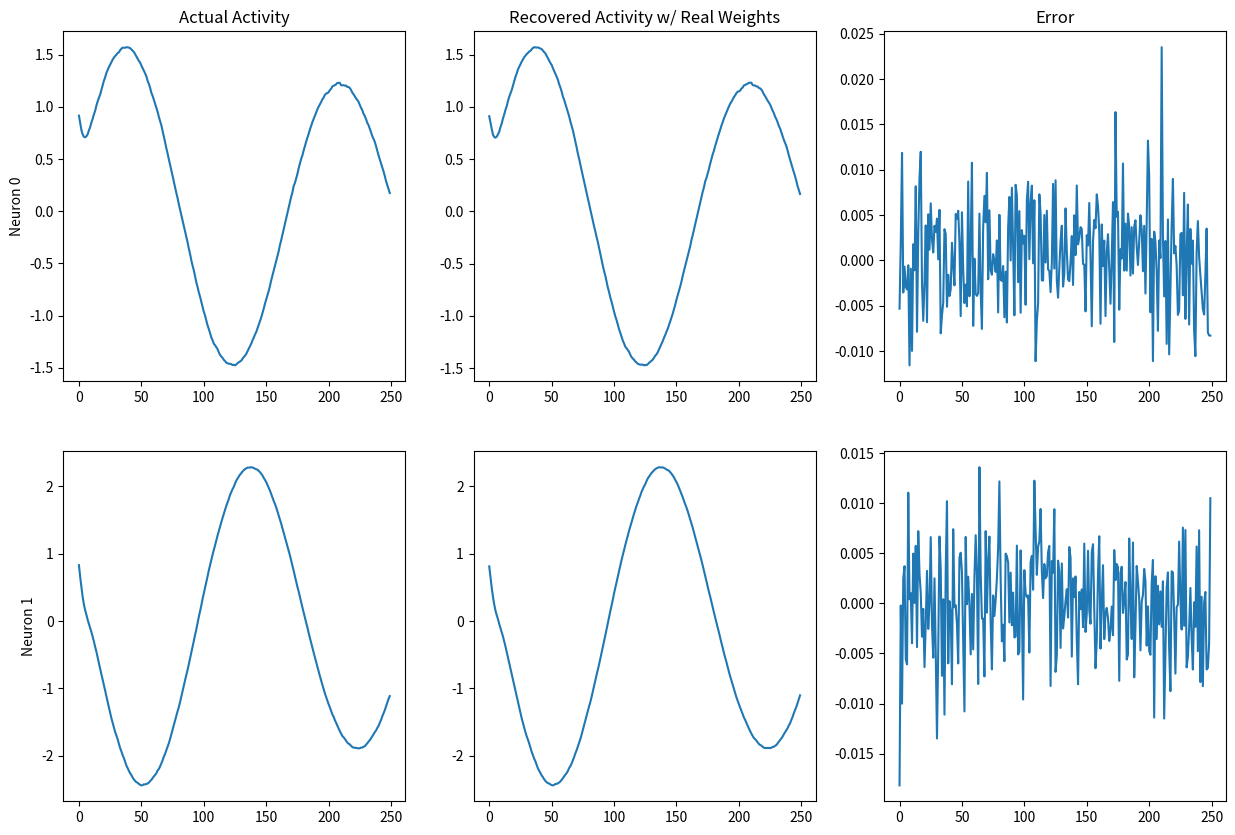
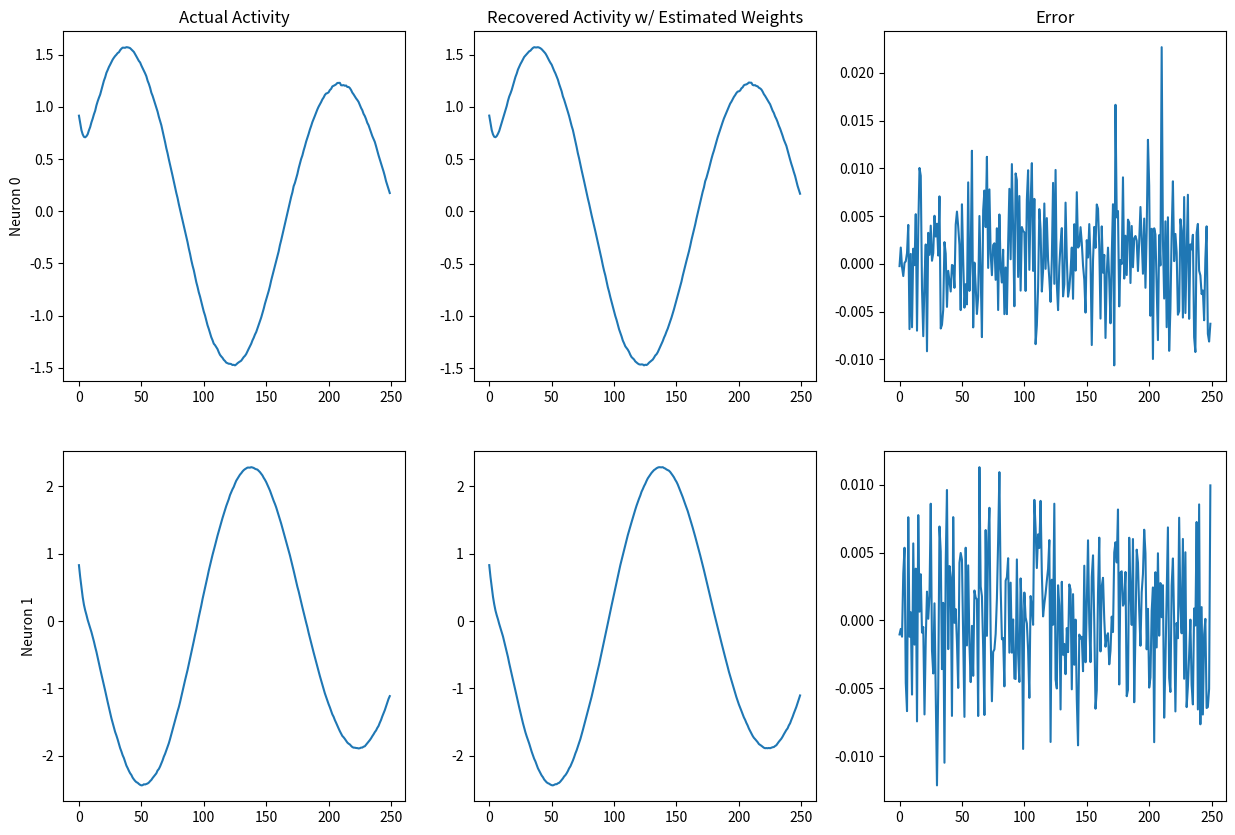
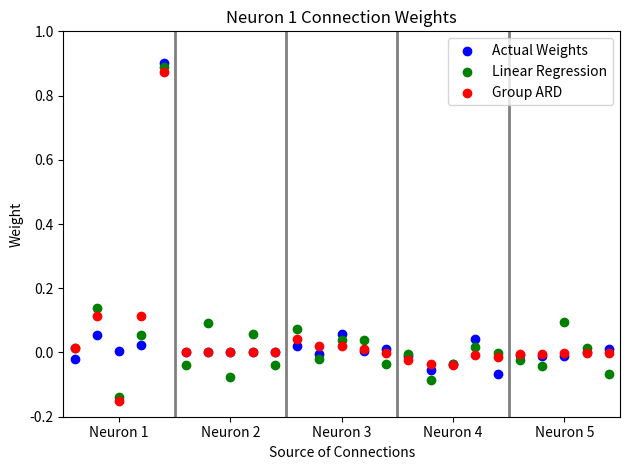

The matplotlib source for these figures, in order:
#%matplotlib inline

import numpy as np
from matplotlib import pyplot as plt
import seaborn as sns
import pandas as pd

#### %run ../Tipping/Group\ ARD.ipynb

### CHANGED STUFF

def GroupARD(X, Y, w, in_group = 1, alpha_max = 100, max_iterations = 1000, M_zero = "unknown"):

    N = len(X)
    M = len(X[0])
    
    a = np.repeat(1.0, M) # alphas
    b = 1.0               # Beta = 1/sig^2 

    X1 = X

    deletions = []
    old_alphas = [a]

    for ard_iteration in range(max_iterations):

        # Sigma = (b*XTX + A)^-1
        Sigma = np.linalg.inv(b*np.dot(X1.T,X1) + np.diag(a))

        # mu = b*Sigma*X.T*Y
        mu = b*np.dot(np.dot(Sigma, X1.T), Y)

        gamma = 1.0 - a*np.diag(Sigma)
        group_gamma = np.array([np.sum(gamma[i:i+in_group]) for i in range(0, len(gamma), in_group)])
        mu_squared = mu**2
        group_mu = np.array([np.sum(mu_squared[i:i+in_group]) for i in range(0, len(mu_squared), in_group)])
        a_new = group_gamma/group_mu

        error = np.sum((Y - np.dot(X1, mu))**2)
        b_new = (N - np.sum(gamma))/error

        a = [alpha for alpha in a_new for k in range(in_group)]
        b = b_new

        print("\nIteration: ", ard_iteration, " beta = ", b, " Squared-Error = ", error)  

        over = [i for i in range(len(a))if a[i] > alpha_max]
        if over:
            print("Deletions: ", len(over))
            deletions = [over] + deletions
            X1 = np.delete(X1,over,axis=1)
            a = np.delete(a,over)
        else:
            a_converge = np.sum((a - np.array(old_alphas[-1]))**2)
            print("Alpha distance = ", a_converge, "   Max alpha = ", np.max(a))
            if a_converge < .00001:
                break
        old_alphas.append(a)


    # Recover mu
    for i in deletions:
        for j in i:
            a = np.insert(a,j,-1)
            mu = np.insert(mu,j,0)

    df = pd.DataFrame(list(zip(a, mu, w)), columns = ['alpha', 'mu', 'w'])
    print("\n", df)
    print("\nDeletions:", np.sum([len(i) for i in deletions])/in_group, "out of ", M_zero)
    
    return mu

### Initialize values
t_max = 250      # length of the simulation
num_neurons = 5  # number of neurons being simulated
num_timelag = 5  # number of time steps back in time are weighted 
sigma = 0.005       # Choose sigma value for the Gaussian noise

# initialize activity of all neurons to 1.0 for first 'num_timelag' time steps 
# (could use random start instead of 1)
activity = np.ones((num_neurons, num_timelag))
# activity = np.random.uniform(0,1,(num_neurons, num_timelag))

# make space for future activity data, 't_max' time steps all initialized to 0
activity = np.hstack((activity, np.zeros((num_neurons, t_max))))

# def add_ring(size, diag_dists, diag_vals): # size = N neurons, diag_indexs = array of diagonal indices
#     a = np.zeros((size,size))
#     for dist, val in zip(diag_dists, diag_vals):
#         if 2*dist > size: # Also watch out for overlapping dists, e.g. 2 and 4 or 3 and 6, etc.
#             print("Diagonal value " + dist + " is too big")
#             return -1
#         for j in range(size):
#             a[j][(j+dist)%size] = val
#             a[(j+dist)%size][j] = val
#     return a

# def add_timelag(m, num_timelag, decay): # m is 2D array from add_diag, num_timelag is depth dimension
#     a = m
#     for i in range(num_timelag)[1:]:
#         a = np.dstack((a,m*decay**i))
#     return a

# weights = add_ring(num_neurons, [0,1,2], [0.4,0.2,-.6])
# weights = add_timelag(weights, num_timelag, 0.4)

# activity[1:,num_timelag-1] = 0



################################################################
### PICK RING ABOVE OR RANDOM BELOW
################################################################

### Pick weights, normally distributed
weights = np.random.normal(0,1.0,(num_neurons, num_neurons, num_timelag))/(num_neurons*num_timelag)

## Modify 'weights' such that individual neruons get 90% of the activity they had at the previous timestep
## while the rest of their own history is weighted at 0
for i in range(num_neurons):
    #weights[i][i] = 0.0
    weights[i][(i+1)%num_neurons] = 0.0
    weights[i][i][-1] = 0.90

### Simulate neuron activity data, update 'activity'
for t in range(t_max):
    for i in range(num_neurons):
        
        activity_ti = np.ravel(activity[:,t:t+num_timelag]) @ np.ravel(weights[i])
        activity_ti += 0 if sigma <= 0 else np.random.normal(0,sigma) # Add Gaussian noise
        activity[i,t+num_timelag] = activity_ti

### Formulate M, a matrix of the relevant activities of each neuron at every time point
m = np.zeros((t_max, num_neurons*num_timelag))
for i in range(t_max):
    for j in range(num_neurons):
        m[i][j*num_timelag:(j+1)*num_timelag] = activity[j,i:i+num_timelag]
        
### Redefine actvity to ignore first 'num_timelag' steps of initialized activity
new_activity = activity[:,num_timelag:].T

### Visualize the actual activity and recovered activity of a neuron
neuron_n = [0,1] # List of neurons to be observed
weights = np.reshape(weights, (num_neurons,num_neurons*num_timelag), order = 'C').T

f ,ax = plt.subplots(len(neuron_n),3, figsize=(15,5*len(neuron_n)))
for i,j in enumerate(neuron_n):
    ax[i][0].plot(new_activity.T[j]) # Actual activity
    ax[i][1].plot((m @ weights).T[j]) # Recovered Activity Using Real Weights
    ax[i][2].plot((m @ weights).T[j] - new_activity.T[j]) # Error
    ax[i][0].set_ylabel(r'Neuron ' + str(i))
    
for axis, title in zip(ax[0], [r'Actual Activity', r'Recovered Activity w/ Real Weights', r'Error']):
    axis.set_title(title)
    
plt.show()

### Calculate best estimate of weights using maximum likelihood
### IMPORTANT: We caclulate the pseudoinverse directly instead of doing " inv(m.T @ m) @ m.T "
### For some reason this gives good answers, presumably problems with inverse stability screw up the other way
w_est = np.linalg.solve(m.T @ m , m.T @ new_activity)

### Visualize the actual activity and recovered activity of a neuron
neuron_n = [0,1]  # List of neurons to be observed

f2 ,ax2 = plt.subplots(len(neuron_n),3, figsize=(15,5*len(neuron_n)))
for i,j in enumerate(neuron_n):
    ax2[i][0].plot(new_activity.T[j]) # Actual activity
    ax2[i][1].plot((m @ w_est).T[j]) # Recovered Activity using Estimated Weights
    ax2[i][2].plot((m @ w_est).T[j] - new_activity.T[j]) # Error
    ax2[i][0].set_ylabel(r'Neuron ' + str(i))
    
for axis, title in zip(ax2[0], [r'Actual Activity', r'Recovered Activity w/ Estimated Weights', r'Error']):
    axis.set_title(title)

mu = GroupARD(m, new_activity[:,0], weights[:,0], alpha_max=1000000, in_group=num_timelag)

print(np.shape(m), np.shape(new_activity[:,0]), np.shape(weights[:,0]))

f = plt.figure()
ax = f.add_subplot(111)

plt.scatter(np.arange(0.5,25.5,1),weights[:,0], color = 'blue', label='Actual Weights')
plt.scatter(np.arange(0.5,25.5,1),w_est[:,0], color = 'green', label='Linear Regression')
plt.scatter(np.arange(0.5,25.5,1),mu, color = 'red', label='Group ARD')
plt.xlim([0,25])
plt.ylim([-0.2,1])
plt.ylabel(r'Weight')
plt.xlabel(r'Source of Connections')
plt.title(r'Neuron 1 Connection Weights')
plt.legend()

for i in np.arange(5,25,5):
    plt.axvline(x=i, linewidth=2, color='gray')
    
ax.set_xticks([2.5,7.5,12.5,17.5,22.5])
ax.set_xticklabels(['Neuron 1','Neuron 2','Neuron 3','Neuron 4','Neuron 5',])
plt.tight_layout()

plt.show()

